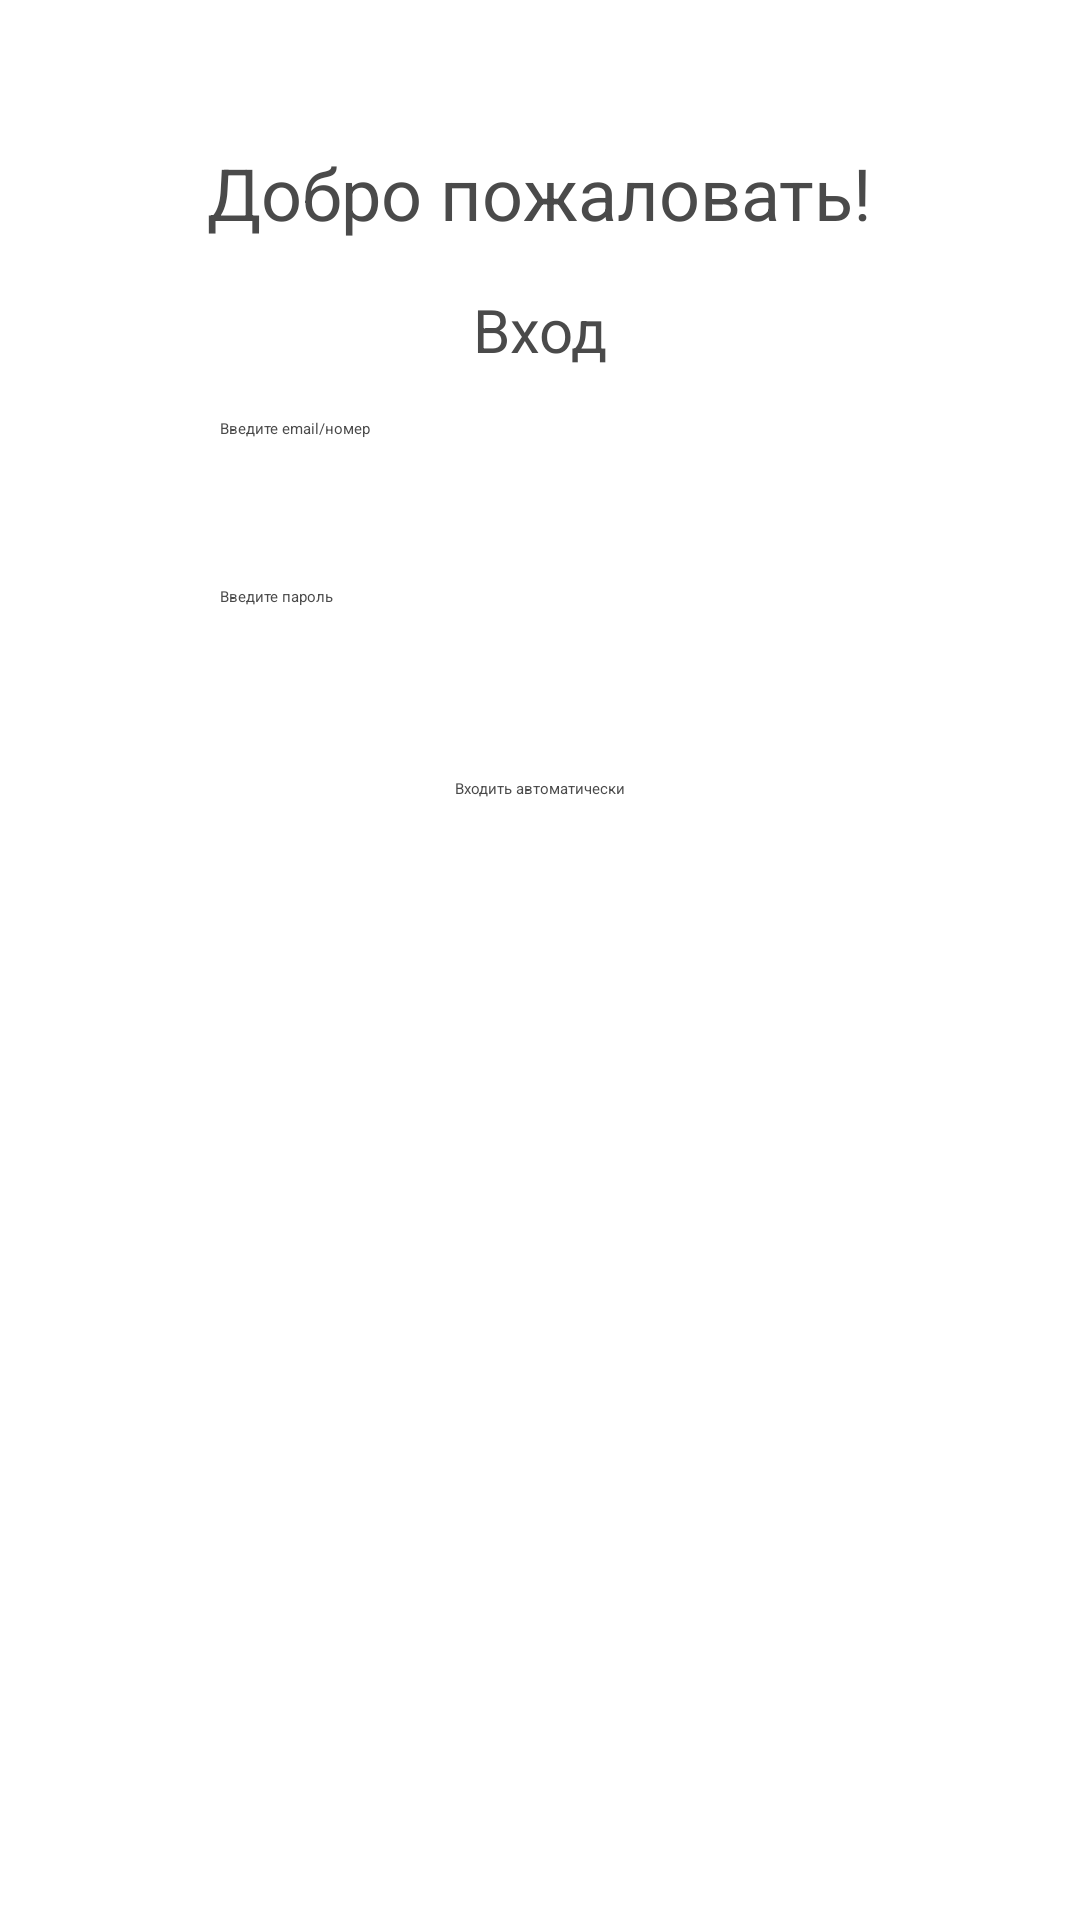

Layout XML and referenced resources for this Android screen:
<!-- AndroidManifest.xml: application theme Theme.UniApp -->
<!-- res/layout/activity_login.xml -->
<?xml version="1.0" encoding="utf-8"?>
<androidx.constraintlayout.widget.ConstraintLayout xmlns:android="http://schemas.android.com/apk/res/android"
    xmlns:app="http://schemas.android.com/apk/res-auto"
    xmlns:tools="http://schemas.android.com/tools"
    android:layout_width="match_parent"
    android:layout_height="match_parent"
    android:padding="16dp"
    tools:context=".LoginActivity"
    android:theme="@style/AppTheme">

    <TextView
        android:id="@+id/header"
        style="@style/HeaderStyle"
        android:layout_width="wrap_content"
        android:layout_height="wrap_content"
        android:text="@string/welcome"
        app:layout_constraintTop_toTopOf="parent"
        app:layout_constraintStart_toStartOf="parent"
        app:layout_constraintEnd_toEndOf="parent"
        android:layout_marginTop="32dp"/>

    <TextView
        android:id="@+id/subheader"
        style="@style/SubheaderStyle"
        android:layout_width="wrap_content"
        android:layout_height="wrap_content"
        android:text="@string/login"
        android:layout_marginTop="16dp"
        app:layout_constraintTop_toBottomOf="@id/header"
        app:layout_constraintStart_toStartOf="parent"
        app:layout_constraintEnd_toEndOf="parent"/>

    <EditText
        android:id="@+id/email_input"
        android:layout_width="0dp"
        android:layout_height="48dp"
        style="@style/EditTextStyle"
        android:layout_marginTop="16dp"
        app:layout_constraintTop_toBottomOf="@id/subheader"
        app:layout_constraintStart_toStartOf="parent"
        app:layout_constraintEnd_toEndOf="parent"
        app:layout_constraintWidth_percent="0.65"
        android:hint="@string/enter_email_or_number"
        android:ellipsize="start"
        android:singleLine="true"
        android:scrollHorizontally="true" />

    <EditText
        android:id="@+id/password_input"
        android:layout_width="0dp"
        android:layout_height="48dp"
        style="@style/EditTextStyle"
        android:layout_marginTop="8dp"
        app:layout_constraintTop_toBottomOf="@id/email_input"
        app:layout_constraintStart_toStartOf="parent"
        app:layout_constraintEnd_toEndOf="parent"
        app:layout_constraintWidth_percent="0.65"
        android:hint="@string/enter_password"
        android:ellipsize="start"
        android:singleLine="true"
        android:scrollHorizontally="true" />


    <CheckBox
        android:id="@+id/auto_login_checkbox"
        android:layout_width="wrap_content"
        android:layout_height="48dp"
        android:text="@string/login_automatic"
        android:layout_marginTop="16dp"
        app:layout_constraintTop_toBottomOf="@id/password_input"
        app:layout_constraintStart_toStartOf="@id/password_input"
        app:layout_constraintEnd_toEndOf="@id/password_input"
        android:textColor="@color/darkGray"/>

    <Button
        android:id="@+id/login_button"
        style="@style/ButtonStyle"
        android:layout_width="wrap_content"
        android:layout_height="wrap_content"
        android:text="@string/login_button"
        android:layout_marginTop="16dp"
        android:layout_marginBottom="16dp"
        app:layout_constraintTop_toBottomOf="@id/auto_login_checkbox"
        app:layout_constraintStart_toStartOf="parent"
        app:layout_constraintEnd_toEndOf="parent"/>
</androidx.constraintlayout.widget.ConstraintLayout>
<!-- resources referenced by this layout -->
<resources>
  <color name="darkGray">#4A4A4A</color>
  <string name="enter_email_or_number">Введите email/номер</string>
  <string name="enter_password">Введите пароль</string>
  <string name="login">Вход</string>
  <string name="login_automatic">Входить автоматически</string>
  <string name="login_button">ВОЙТИ</string>
  <string name="welcome">Добро пожаловать!</string>
  <style name="AppTheme" parent="Theme.AppCompat.Light.DarkActionBar">
          <item name="colorPrimary">@color/colorPrimary</item>
          <item name="colorPrimaryDark">@color/colorPrimaryDark</item>
          <item name="colorAccent">@color/colorAccent</item>
          <item name="android:textColor">@color/darkGray</item>
          <item name="android:buttonStyle">@style/ButtonStyle</item>
          <item name="android:editTextStyle">@style/EditTextStyle</item>
          <item name="android:textViewStyle">@style/TextViewStyle</item>
      </style>
  <style name="ButtonStyle" parent="Widget.AppCompat.Button">
          <item name="android:background">@drawable/button_background</item>
          <item name="android:textColor">@color/white</item>
      </style>
  <style name="EditTextStyle" parent="Widget.AppCompat.EditText">
          <item name="android:textColor">@color/darkGray</item>
          <item name="android:layout_height">48dp</item>
      </style>
  <style name="HeaderStyle" parent="Widget.AppCompat.TextView">
          <item name="android:textSize">24sp</item>
          <item name="android:textColor">@color/darkGray</item>
      </style>
  <style name="SubheaderStyle" parent="Widget.AppCompat.TextView">
          <item name="android:textSize">20sp</item>
          <item name="android:textColor">@color/darkGray</item>
      </style>
  <color name="colorPrimary">#119911</color>
  <color name="colorPrimaryDark">#114411</color>
  <color name="colorAccent">#03DAC5</color>
  <style name="TextViewStyle" parent="Widget.AppCompat.TextView">
          <item name="android:textColor">@color/darkGray</item>
      </style>
  <color name="white">#FFFFFF</color>
</resources>
